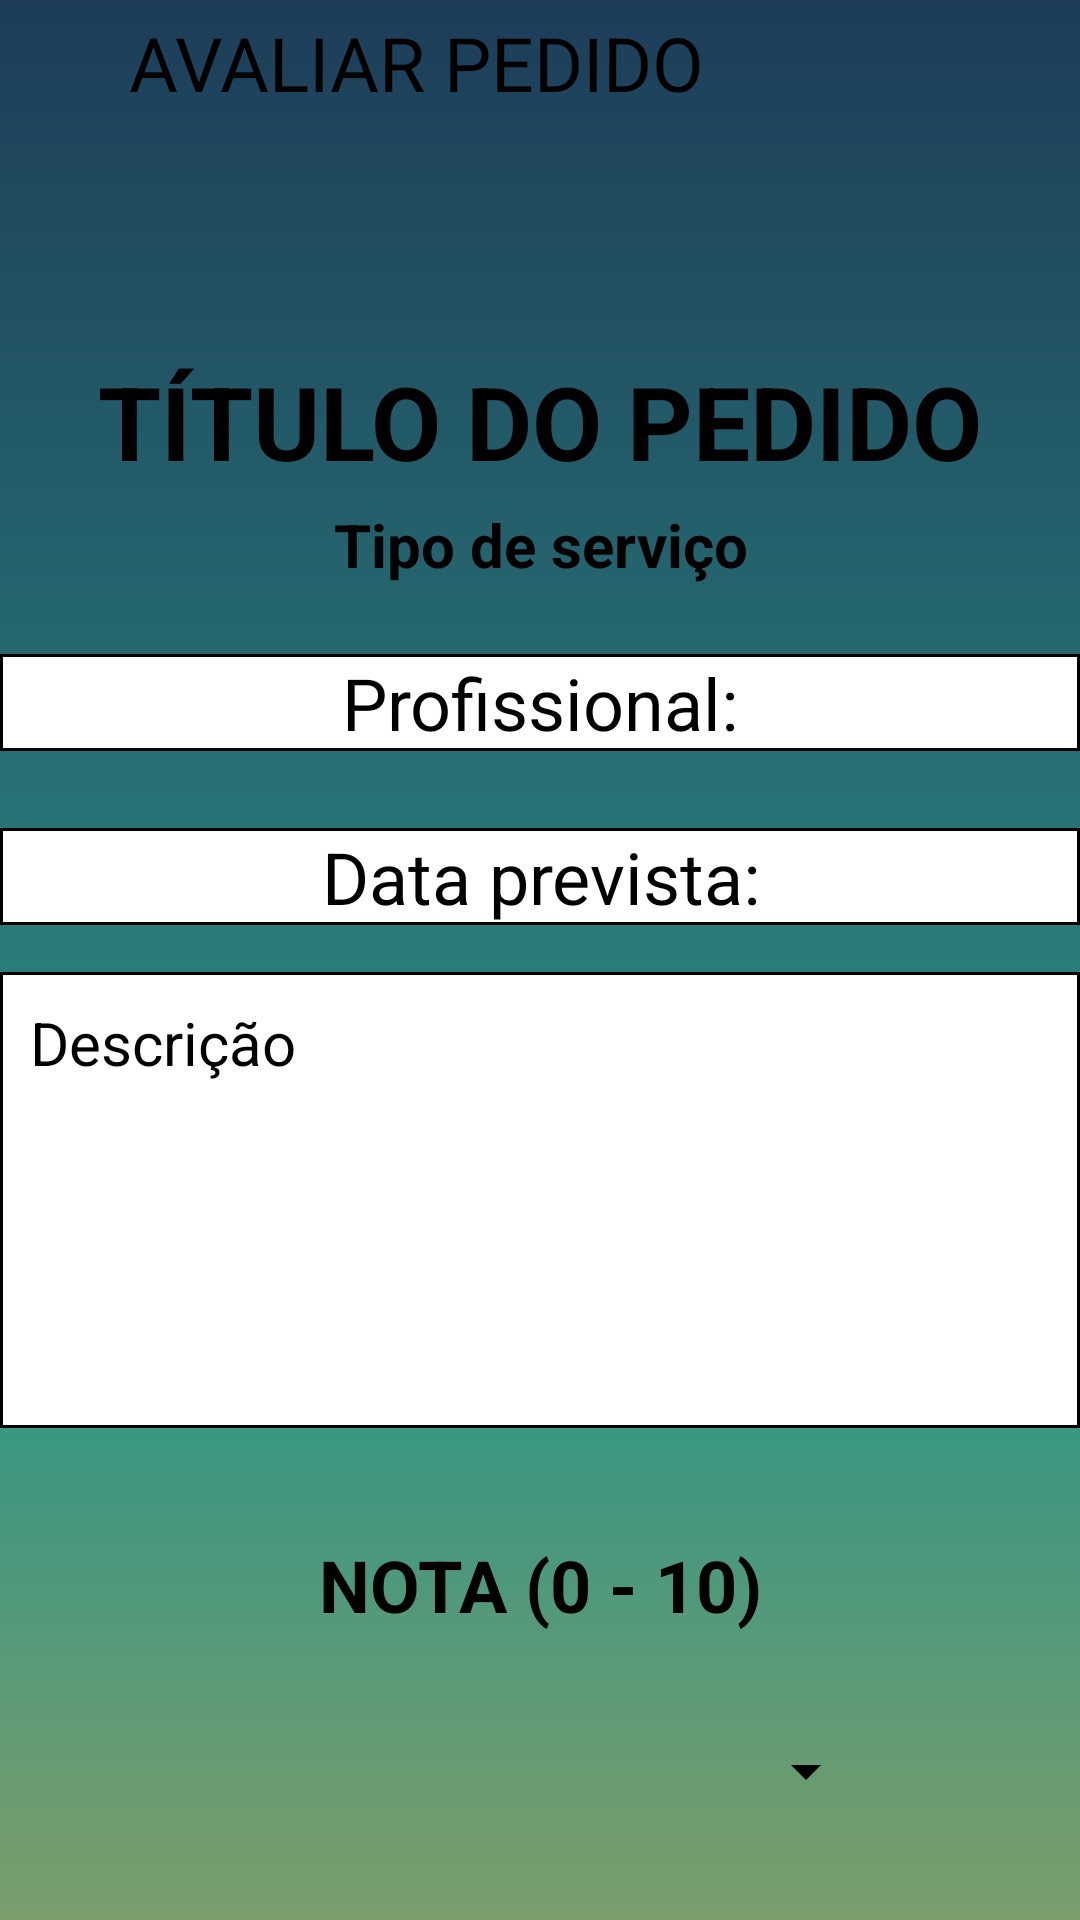

The Android layout XML behind this screen, and the referenced resources:
<!-- AndroidManifest.xml: application theme Theme.MeuApp -->
<!-- res/layout/acitvity_avaliar_pedido.xml -->
<?xml version="1.0" encoding="utf-8"?>
<androidx.core.widget.NestedScrollView xmlns:android="http://schemas.android.com/apk/res/android"
    xmlns:app="http://schemas.android.com/apk/res-auto"
    xmlns:tools="http://schemas.android.com/tools"
    android:layout_width="match_parent"
    android:layout_height="match_parent"
    android:fillViewport="true">

    <androidx.constraintlayout.widget.ConstraintLayout
        android:layout_width="match_parent"
        android:layout_height="match_parent"
        android:background="@drawable/background">

        <androidx.appcompat.widget.AppCompatButton

            android:id="@+id/bt_enviar_avaliacao"
            style="@style/ButtonEntrar"
            android:layout_width="219dp"
            android:layout_height="wrap_content"
            android:shadowColor="@color/black"
            android:shadowDx="2"
            android:shadowDy="2"
            android:shadowRadius="1"
            android:text="AVALIAR "
            android:textColor="@color/white"
            android:textSize="16sp"
            app:layout_constraintBottom_toBottomOf="parent"
            app:layout_constraintEnd_toEndOf="parent"
            app:layout_constraintHorizontal_bias="0.546"
            app:layout_constraintStart_toStartOf="parent"
            app:layout_constraintTop_toTopOf="parent"
            app:layout_constraintVertical_bias="0.778" />

        <TextView
            android:id="@+id/data_pedido2"
            style="@style/text_border"
            android:layout_width="fill_parent"
            android:layout_height="wrap_content"
            android:layout_marginTop="276dp"
            android:layout_marginBottom="28dp"
            android:text="Data prevista:"
            android:textAlignment="center"
            android:textColor="#000000"
            android:textSize="24sp"
            app:layout_constraintEnd_toEndOf="parent"
            app:layout_constraintHorizontal_bias="0.0"
            app:layout_constraintStart_toStartOf="parent"
            app:layout_constraintTop_toTopOf="parent"
            app:layout_constraintVertical_bias="0.0" />

        <TextView
            android:id="@+id/titulo_pedido2"
            android:layout_width="fill_parent"
            android:layout_height="wrap_content"
            android:layout_marginBottom="5dp"
            android:text="TÍTULO DO PEDIDO"
            android:textAlignment="center"
            android:textColor="#000000"
            android:textSize="34sp"
            android:textStyle="bold"
            app:layout_constraintBottom_toTopOf="@+id/tipo_pedido2"
            app:layout_constraintEnd_toEndOf="parent"
            app:layout_constraintHorizontal_bias="0.0"
            app:layout_constraintStart_toStartOf="parent" />

        <TextView
            android:id="@+id/nome_profissional3"
            style="@style/text_border"
            android:layout_width="fill_parent"
            android:layout_height="wrap_content"
            android:layout_marginTop="218dp"
            android:layout_marginBottom="47dp"
            android:text="Profissional:"
            android:textAlignment="center"
            android:textColor="#000000"
            android:textSize="24sp"
            app:layout_constraintEnd_toEndOf="parent"
            app:layout_constraintHorizontal_bias="0.0"
            app:layout_constraintStart_toStartOf="parent"
            app:layout_constraintTop_toTopOf="parent" />

        <TextView
            android:id="@+id/tipo_pedido2"
            android:layout_width="fill_parent"
            android:layout_height="wrap_content"
            android:layout_marginTop="168dp"
            android:layout_marginBottom="42dp"
            android:text="Tipo de serviço"
            android:textAlignment="center"
            android:textColor="#000000"
            android:textSize="20sp"
            android:textStyle="bold"
            app:layout_constraintEnd_toEndOf="parent"
            app:layout_constraintHorizontal_bias="0.0"
            app:layout_constraintStart_toStartOf="parent"
            app:layout_constraintTop_toTopOf="parent" />

        <TextView
            android:id="@+id/desc_pedido2"
            style="@style/text_border"
            android:layout_width="fill_parent"
            android:layout_height="152dp"
            android:layout_marginTop="324dp"
            android:layout_marginBottom="36dp"
            android:padding="10dp"
            android:text="Descrição"
            android:textAlignment="viewStart"
            android:textColor="#000000"
            android:textSize="20sp"
            app:layout_constraintBottom_toTopOf="@+id/textView"
            app:layout_constraintEnd_toEndOf="parent"
            app:layout_constraintHorizontal_bias="0.0"
            app:layout_constraintStart_toStartOf="parent"
            app:layout_constraintTop_toTopOf="parent" />

        <TextView
            android:id="@+id/text_titulo2"
            android:layout_width="wrap_content"
            android:layout_height="wrap_content"
            android:layout_marginTop="4dp"
            android:text="AVALIAR PEDIDO"
            android:textAlignment="center"
            android:textColor="@color/black"
            android:textSize="25dp"
            android:textStyle="normal"
            app:layout_constraintEnd_toEndOf="parent"
            app:layout_constraintHorizontal_bias="0.255"
            app:layout_constraintStart_toStartOf="parent"
            app:layout_constraintTop_toTopOf="parent" />

        <ImageView
            android:id="@+id/login10"
            android:layout_width="102dp"
            android:layout_height="87dp"
            android:src="@drawable/obra_prima"
            app:layout_constraintEnd_toEndOf="parent"
            app:layout_constraintHorizontal_bias="1.0"
            app:layout_constraintStart_toStartOf="parent"
            app:layout_constraintTop_toTopOf="parent" />

        <ImageView

            android:id="@+id/button_voltar_avaliar"
            android:layout_width="48dp"
            android:layout_height="39dp"
            android:layout_marginEnd="8dp"
            app:layout_constraintEnd_toStartOf="@+id/text_titulo2"
            app:layout_constraintStart_toStartOf="parent"
            app:layout_constraintTop_toTopOf="parent"
            app:srcCompat="@drawable/ic_arrow_back" />

        <TextView
            android:id="@+id/textView"
            android:layout_width="fill_parent"
            android:layout_height="wrap_content"
            android:layout_marginBottom="15dp"
            android:text="Nota (0 - 10)"
            android:textAlignment="center"
            android:textAllCaps="true"
            android:textColor="#000000"
            android:textSize="24sp"
            android:textStyle="bold"
            app:layout_constraintBottom_toTopOf="@+id/spinner_nota"
            app:layout_constraintEnd_toEndOf="parent"
            app:layout_constraintStart_toStartOf="parent" />

        <Spinner
            android:textAlignment="center"
            android:id="@+id/spinner_nota"
            android:layout_width="225dp"
            android:layout_height="62dp"
            android:layout_marginBottom="25dp"
            android:backgroundTint="@color/black"
            app:layout_constraintBottom_toTopOf="@+id/bt_enviar_avaliacao"
            app:layout_constraintEnd_toEndOf="parent"
            app:layout_constraintStart_toStartOf="parent"
            tools:ignore="SpeakableTextPresentCheck" />
    </androidx.constraintlayout.widget.ConstraintLayout>
</androidx.core.widget.NestedScrollView>
<!-- resources referenced by this layout -->
<resources>
  <color name="black">#FF000000</color>
  <color name="white">#FFFFFFFF</color>
  <!-- drawable background (drawable) -->
  <?xml version="1.0" encoding="utf-8"?>
  <shape xmlns:android="http://schemas.android.com/apk/res/android">
  
      <gradient
          android:startColor="@color/darkblue"
          android:centerColor="@color/lightblue"
          android:endColor="@color/yellow"
          android:angle="10"
          />
  
  </shape>
  <style name="ButtonEntrar">
          <item name="android:layout_width">match_parent</item>
          <item name="android:layout_height">wrap_content</item>
          <item name="android:layout_marginLeft">40dp</item>
          <item name="android:layout_marginRight">40dp</item>
          <item name="android:layout_marginTop">15dp</item>
          <item name="android:padding">20dp</item>
          <item name="android:textColor">@color/white</item>
          <item name="android:textSize">18sp</item>
          <item name="android:textStyle">bold</item>
          <item name="textAllCaps">true</item>
          <item name="android:background">@drawable/button</item>
      </style>
  <style name="text_border">
          <item name="android:background">@drawable/text_border</item>
      </style>
  <style name="Theme.MeuApp" parent="Theme.MaterialComponents.DayNight.DarkActionBar">
          
          <item name="colorPrimary">@color/purple_500</item>
          <item name="colorPrimaryVariant">@color/black</item>
          <item name="colorOnPrimary">@color/white</item>
          
          <item name="colorSecondary">@color/teal_200</item>
          <item name="colorSecondaryVariant">@color/teal_700</item>
          <item name="colorOnSecondary">@color/black</item>
          
          <item name="android:statusBarColor" tools:targetApi="l">?attr/colorPrimaryVariant</item>
          
      </style>
  <color name="darkblue">#1D3D59</color>
  <color name="lightblue">#2E9587</color>
  <color name="yellow">#DCA848</color>
  <!-- drawable button (drawable) -->
  <?xml version="1.0" encoding="utf-8"?>
  <shape xmlns:android="http://schemas.android.com/apk/res/android">
  
      <corners android:radius="20dp"/>
      <gradient
          android:startColor="@color/darkblue"
          android:centerColor="@color/lightblue"
          android:endColor="@color/yellow"
          android:angle="180"
          />
  
  </shape>
  <!-- drawable text_border (drawable) -->
  <?xml version="1.0" encoding="utf-8"?>
  <shape xmlns:android="http://schemas.android.com/apk/res/android">
  
      <solid android:color="@color/white"/>
      <stroke android:color="@color/black" android:width="1dp"/>
  
  </shape>
  <color name="purple_500">#FF6200EE</color>
  <color name="teal_200">#FF03DAC5</color>
  <color name="teal_700">#FF018786</color>
</resources>
